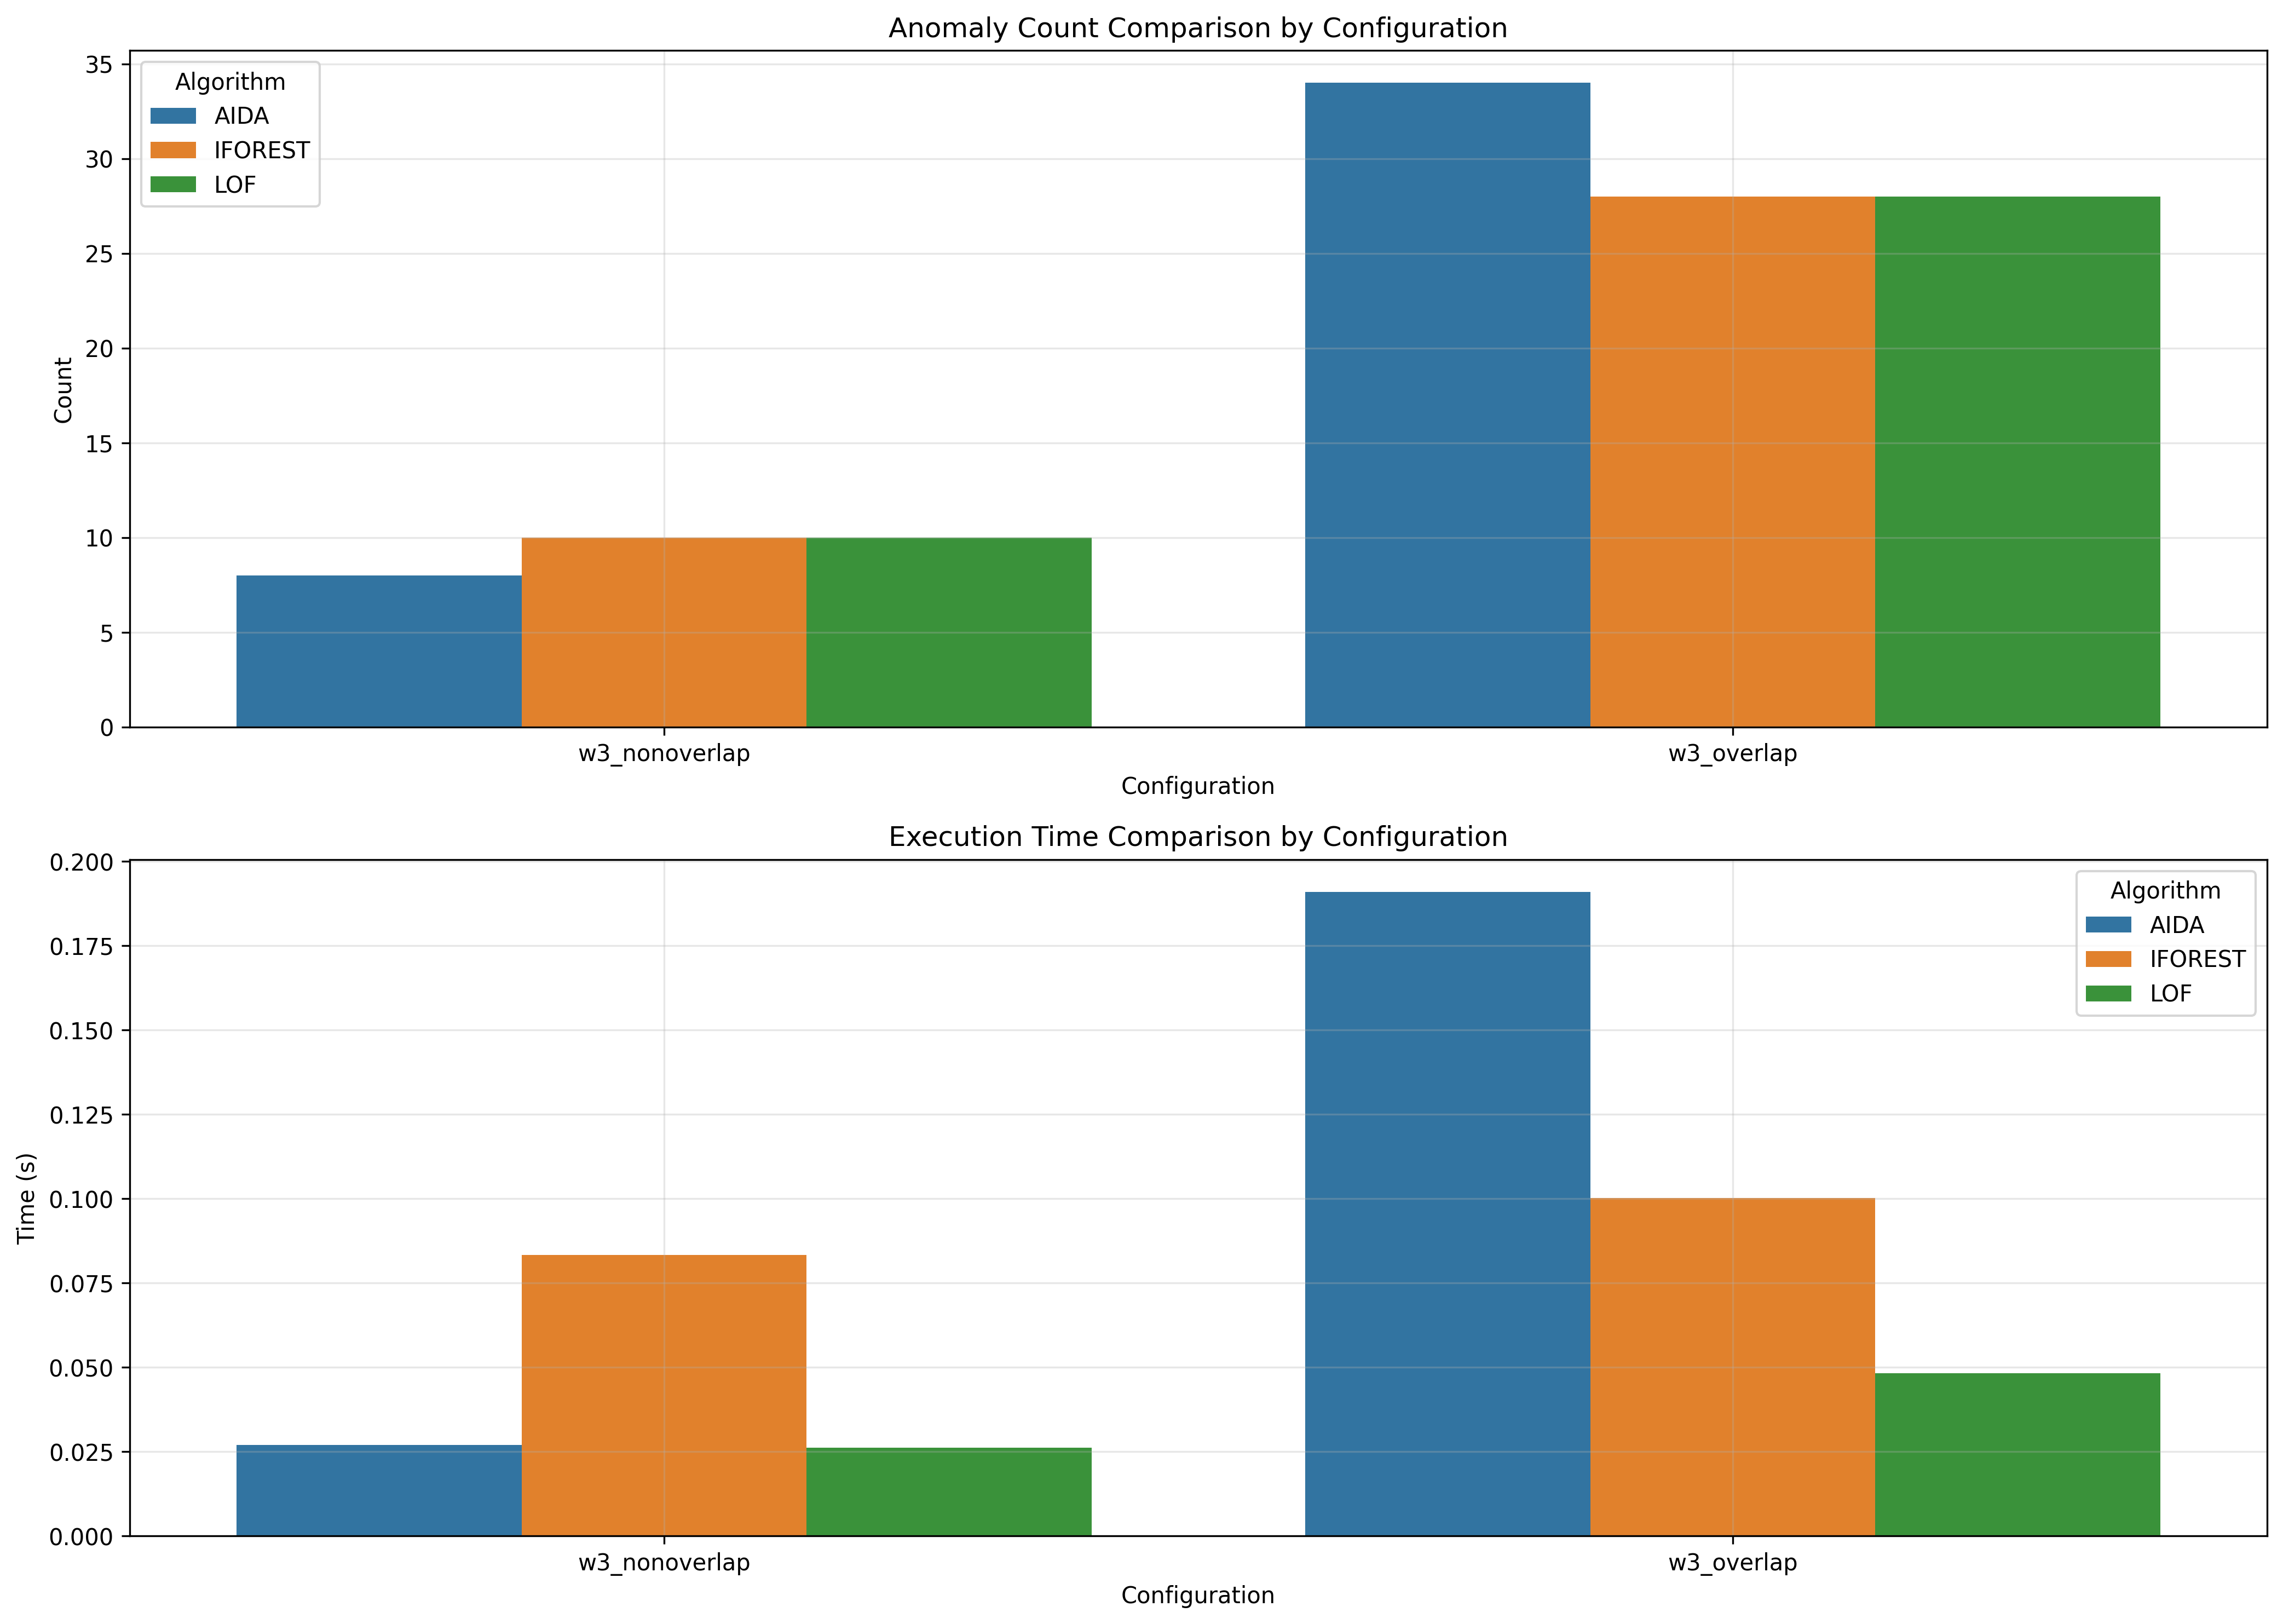

The file beside this chart, header and first rows:
window_size, overlap_type, aida_count, iforest_count, lof_count, aida_time, iforest_time, lof_time
3, nonoverlap, 8, 10, 10, 0.027, 0.08329, 0.02616
3, overlap, 34, 28, 28, 0.191, 0.1001, 0.04826
